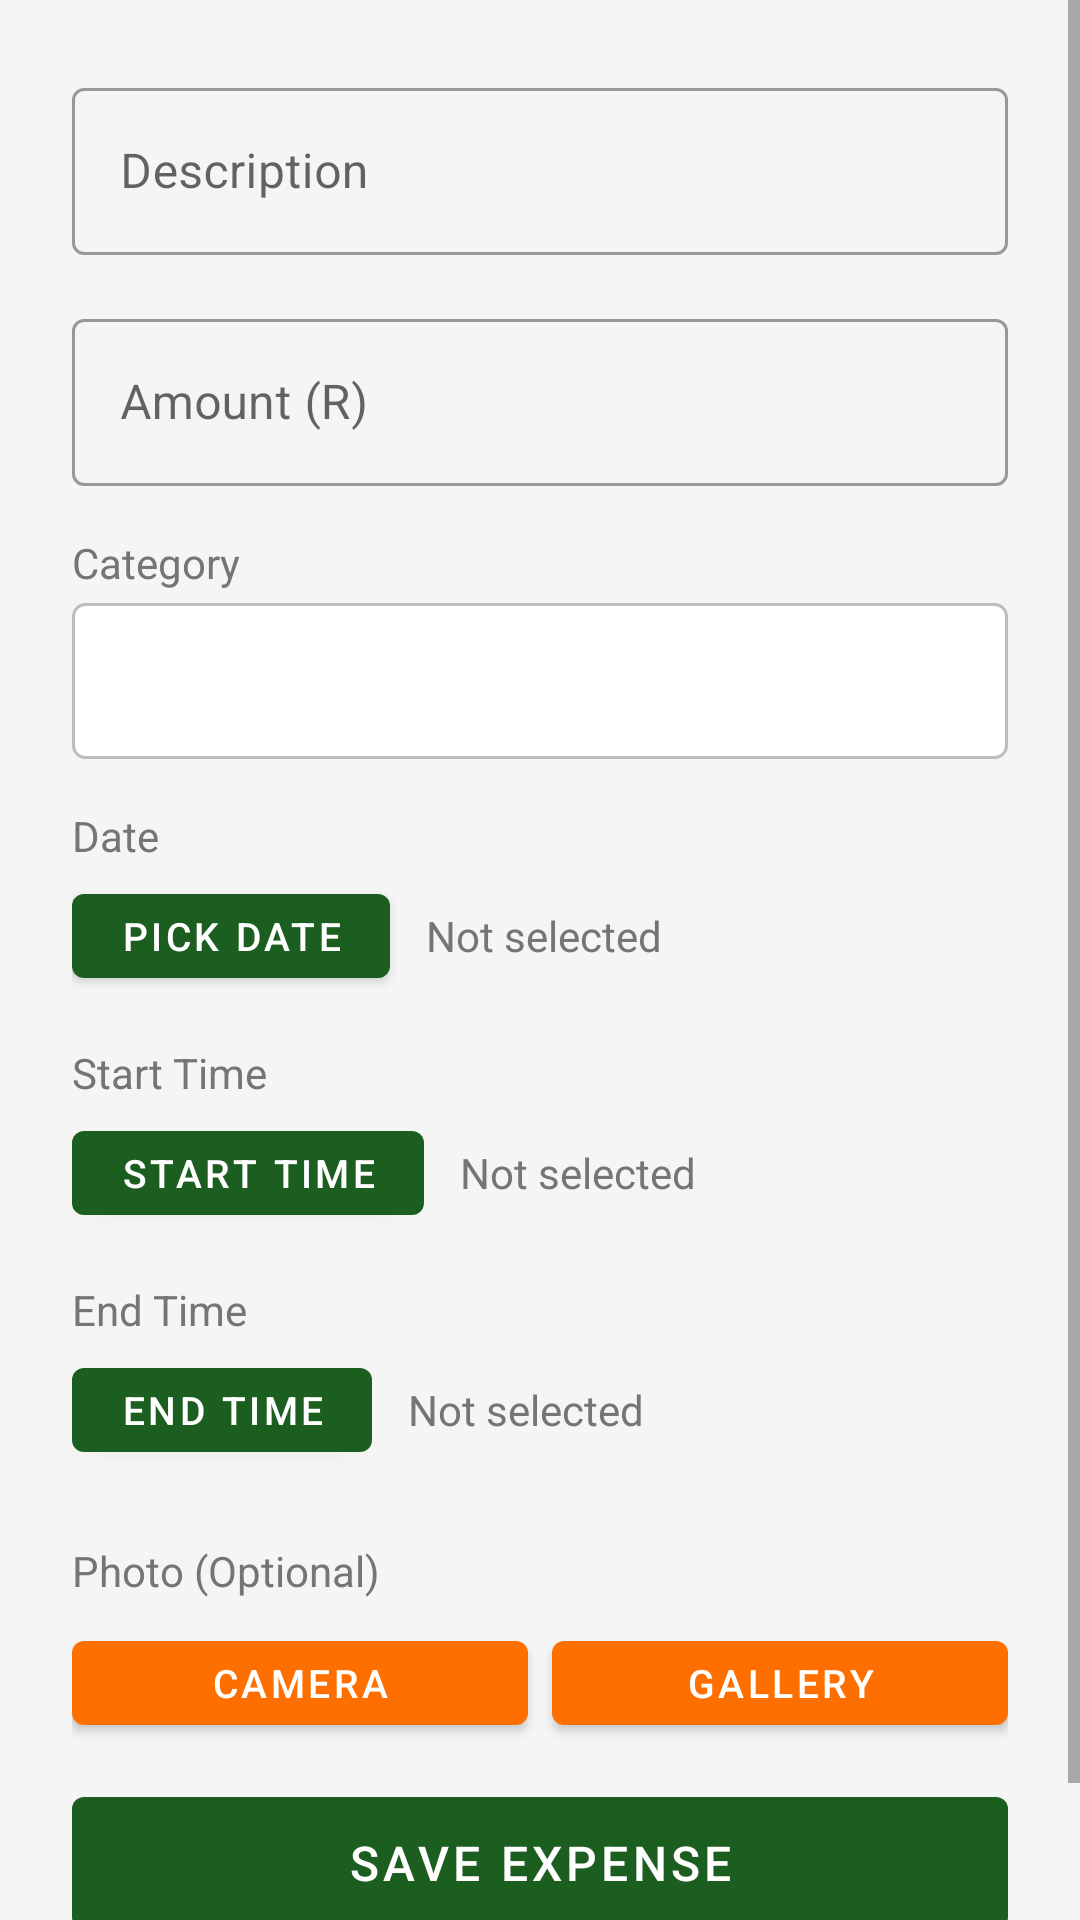

Layout XML and referenced resources for this Android screen:
<!-- AndroidManifest.xml: application theme Theme.BudgetTracker -->
<!-- res/layout/activity_add_expense.xml -->
<?xml version="1.0" encoding="utf-8"?>
<ScrollView xmlns:android="http://schemas.android.com/apk/res/android"
    xmlns:app="http://schemas.android.com/apk/res-auto"
    android:layout_width="match_parent"
    android:layout_height="match_parent"
    android:background="@color/background"
    android:fillViewport="true">

    <LinearLayout
        android:layout_width="match_parent"
        android:layout_height="wrap_content"
        android:orientation="vertical"
        android:padding="24dp">

        
        <com.google.android.material.textfield.TextInputLayout
            android:layout_width="match_parent"
            android:layout_height="wrap_content"
            android:hint="Description"
            style="@style/Widget.MaterialComponents.TextInputLayout.OutlinedBox"
            android:layout_marginBottom="16dp">

            <com.google.android.material.textfield.TextInputEditText
                android:id="@+id/etDescription"
                android:layout_width="match_parent"
                android:layout_height="wrap_content"
                android:inputType="textCapSentences"
                android:maxLines="2" />
        </com.google.android.material.textfield.TextInputLayout>

        
        <com.google.android.material.textfield.TextInputLayout
            android:layout_width="match_parent"
            android:layout_height="wrap_content"
            android:hint="Amount (R)"
            style="@style/Widget.MaterialComponents.TextInputLayout.OutlinedBox"
            android:layout_marginBottom="16dp">

            <com.google.android.material.textfield.TextInputEditText
                android:id="@+id/etAmount"
                android:layout_width="match_parent"
                android:layout_height="wrap_content"
                android:inputType="numberDecimal"
                android:imeOptions="actionNext"
                android:maxLines="1" />
        </com.google.android.material.textfield.TextInputLayout>

        
        <TextView
            android:layout_width="wrap_content"
            android:layout_height="wrap_content"
            android:text="Category"
            android:textSize="14sp"
            android:textColor="@color/text_secondary"
            android:layout_marginBottom="4dp" />

        <Spinner
            android:id="@+id/spinnerCategory"
            android:layout_width="match_parent"
            android:layout_height="52dp"
            android:background="@drawable/spinner_background"
            android:paddingStart="12dp"
            android:paddingEnd="12dp"
            android:layout_marginBottom="16dp" />

        
        <TextView
            android:layout_width="wrap_content"
            android:layout_height="wrap_content"
            android:text="Date"
            android:textSize="14sp"
            android:textColor="@color/text_secondary"
            android:layout_marginBottom="4dp" />

        <LinearLayout
            android:layout_width="match_parent"
            android:layout_height="wrap_content"
            android:orientation="horizontal"
            android:gravity="center_vertical"
            android:layout_marginBottom="16dp">

            <com.google.android.material.button.MaterialButton
                android:id="@+id/btnPickDate"
                android:layout_width="wrap_content"
                android:layout_height="40dp"
                android:text="Pick Date"
                android:textSize="13sp"
                app:backgroundTint="@color/primary"
                android:layout_marginEnd="12dp" />

            <TextView
                android:id="@+id/tvSelectedDate"
                android:layout_width="0dp"
                android:layout_height="wrap_content"
                android:layout_weight="1"
                android:text="Not selected"
                android:textColor="@color/text_secondary"
                android:textSize="14sp" />
        </LinearLayout>

        
        <TextView
            android:layout_width="wrap_content"
            android:layout_height="wrap_content"
            android:text="Start Time"
            android:textSize="14sp"
            android:textColor="@color/text_secondary"
            android:layout_marginBottom="4dp" />

        <LinearLayout
            android:layout_width="match_parent"
            android:layout_height="wrap_content"
            android:orientation="horizontal"
            android:gravity="center_vertical"
            android:layout_marginBottom="16dp">

            <com.google.android.material.button.MaterialButton
                android:id="@+id/btnPickStartTime"
                android:layout_width="wrap_content"
                android:layout_height="40dp"
                android:text="Start Time"
                android:textSize="13sp"
                app:backgroundTint="@color/primary"
                android:layout_marginEnd="12dp" />

            <TextView
                android:id="@+id/tvSelectedStartTime"
                android:layout_width="0dp"
                android:layout_height="wrap_content"
                android:layout_weight="1"
                android:text="Not selected"
                android:textColor="@color/text_secondary"
                android:textSize="14sp" />
        </LinearLayout>

        
        <TextView
            android:layout_width="wrap_content"
            android:layout_height="wrap_content"
            android:text="End Time"
            android:textSize="14sp"
            android:textColor="@color/text_secondary"
            android:layout_marginBottom="4dp" />

        <LinearLayout
            android:layout_width="match_parent"
            android:layout_height="wrap_content"
            android:orientation="horizontal"
            android:gravity="center_vertical"
            android:layout_marginBottom="24dp">

            <com.google.android.material.button.MaterialButton
                android:id="@+id/btnPickEndTime"
                android:layout_width="wrap_content"
                android:layout_height="40dp"
                android:text="End Time"
                android:textSize="13sp"
                app:backgroundTint="@color/primary"
                android:layout_marginEnd="12dp" />

            <TextView
                android:id="@+id/tvSelectedEndTime"
                android:layout_width="0dp"
                android:layout_height="wrap_content"
                android:layout_weight="1"
                android:text="Not selected"
                android:textColor="@color/text_secondary"
                android:textSize="14sp" />
        </LinearLayout>

        
        <TextView
            android:layout_width="wrap_content"
            android:layout_height="wrap_content"
            android:text="Photo (Optional)"
            android:textSize="14sp"
            android:textColor="@color/text_secondary"
            android:layout_marginBottom="8dp" />

        <LinearLayout
            android:layout_width="match_parent"
            android:layout_height="wrap_content"
            android:orientation="horizontal"
            android:layout_marginBottom="12dp">

            <com.google.android.material.button.MaterialButton
                android:id="@+id/btnTakePhoto"
                android:layout_width="0dp"
                android:layout_height="40dp"
                android:layout_weight="1"
                android:text="Camera"
                android:textSize="13sp"
                app:backgroundTint="@color/accent"
                android:layout_marginEnd="8dp" />

            <com.google.android.material.button.MaterialButton
                android:id="@+id/btnPickGallery"
                android:layout_width="0dp"
                android:layout_height="40dp"
                android:layout_weight="1"
                android:text="Gallery"
                android:textSize="13sp"
                app:backgroundTint="@color/accent" />
        </LinearLayout>

        
        <ImageView
            android:id="@+id/ivPhotoPreview"
            android:layout_width="match_parent"
            android:layout_height="180dp"
            android:scaleType="centerCrop"
            android:visibility="gone"
            android:layout_marginBottom="8dp"
            android:background="@color/card_background" />

        <com.google.android.material.button.MaterialButton
            android:id="@+id/btnRemovePhoto"
            android:layout_width="wrap_content"
            android:layout_height="36dp"
            android:text="Remove Photo"
            android:textSize="12sp"
            app:backgroundTint="@color/error"
            android:visibility="gone"
            android:layout_marginBottom="24dp" />

        
        <com.google.android.material.button.MaterialButton
            android:id="@+id/btnSaveExpense"
            android:layout_width="match_parent"
            android:layout_height="56dp"
            android:text="Save Expense"
            android:textSize="16sp"
            app:backgroundTint="@color/primary"
            android:layout_marginBottom="16dp" />

    </LinearLayout>
</ScrollView>
<!-- resources referenced by this layout -->
<resources>
  <color name="accent">#FF6F00</color>
  <color name="background">#F5F5F5</color>
  <color name="card_background">#FFFFFF</color>
  <color name="error">#D32F2F</color>
  <color name="primary">#1B5E20</color>
  <color name="text_secondary">#757575</color>
  <!-- drawable spinner_background (drawable) -->
  <?xml version="1.0" encoding="utf-8"?>
  <shape xmlns:android="http://schemas.android.com/apk/res/android"
      android:shape="rectangle">
      <solid android:color="@color/card_background" />
      <stroke
          android:width="1dp"
          android:color="@color/divider" />
      <corners android:radius="4dp" />
  </shape>
  <style name="Theme.BudgetTracker" parent="Theme.MaterialComponents.Light.DarkActionBar">
          
          <item name="colorPrimary">@color/primary</item>
          <item name="colorPrimaryVariant">@color/primary_dark</item>
          <item name="colorOnPrimary">@color/white</item>
          
          <item name="colorSecondary">@color/accent</item>
          <item name="colorSecondaryVariant">@color/accent_light</item>
          <item name="colorOnSecondary">@color/white</item>
          
          <item name="android:statusBarColor">?attr/colorPrimaryVariant</item>
          
          <item name="android:windowBackground">@color/background</item>
          
          <item name="actionBarStyle">@style/Widget.BudgetTracker.ActionBar</item>
      </style>
  <color name="divider">#BDBDBD</color>
  <color name="primary_dark">#003300</color>
  <color name="white">#FFFFFFFF</color>
  <color name="accent_light">#FFB300</color>
  <style name="Widget.BudgetTracker.ActionBar" parent="Widget.AppCompat.ActionBar">
          <item name="background">@color/primary</item>
          <item name="titleTextStyle">@style/Widget.BudgetTracker.ActionBar.Title</item>
      </style>
  <style name="Widget.BudgetTracker.ActionBar.Title" parent="TextAppearance.AppCompat.Widget.ActionBar.Title">
          <item name="android:textColor">@color/white</item>
      </style>
</resources>
